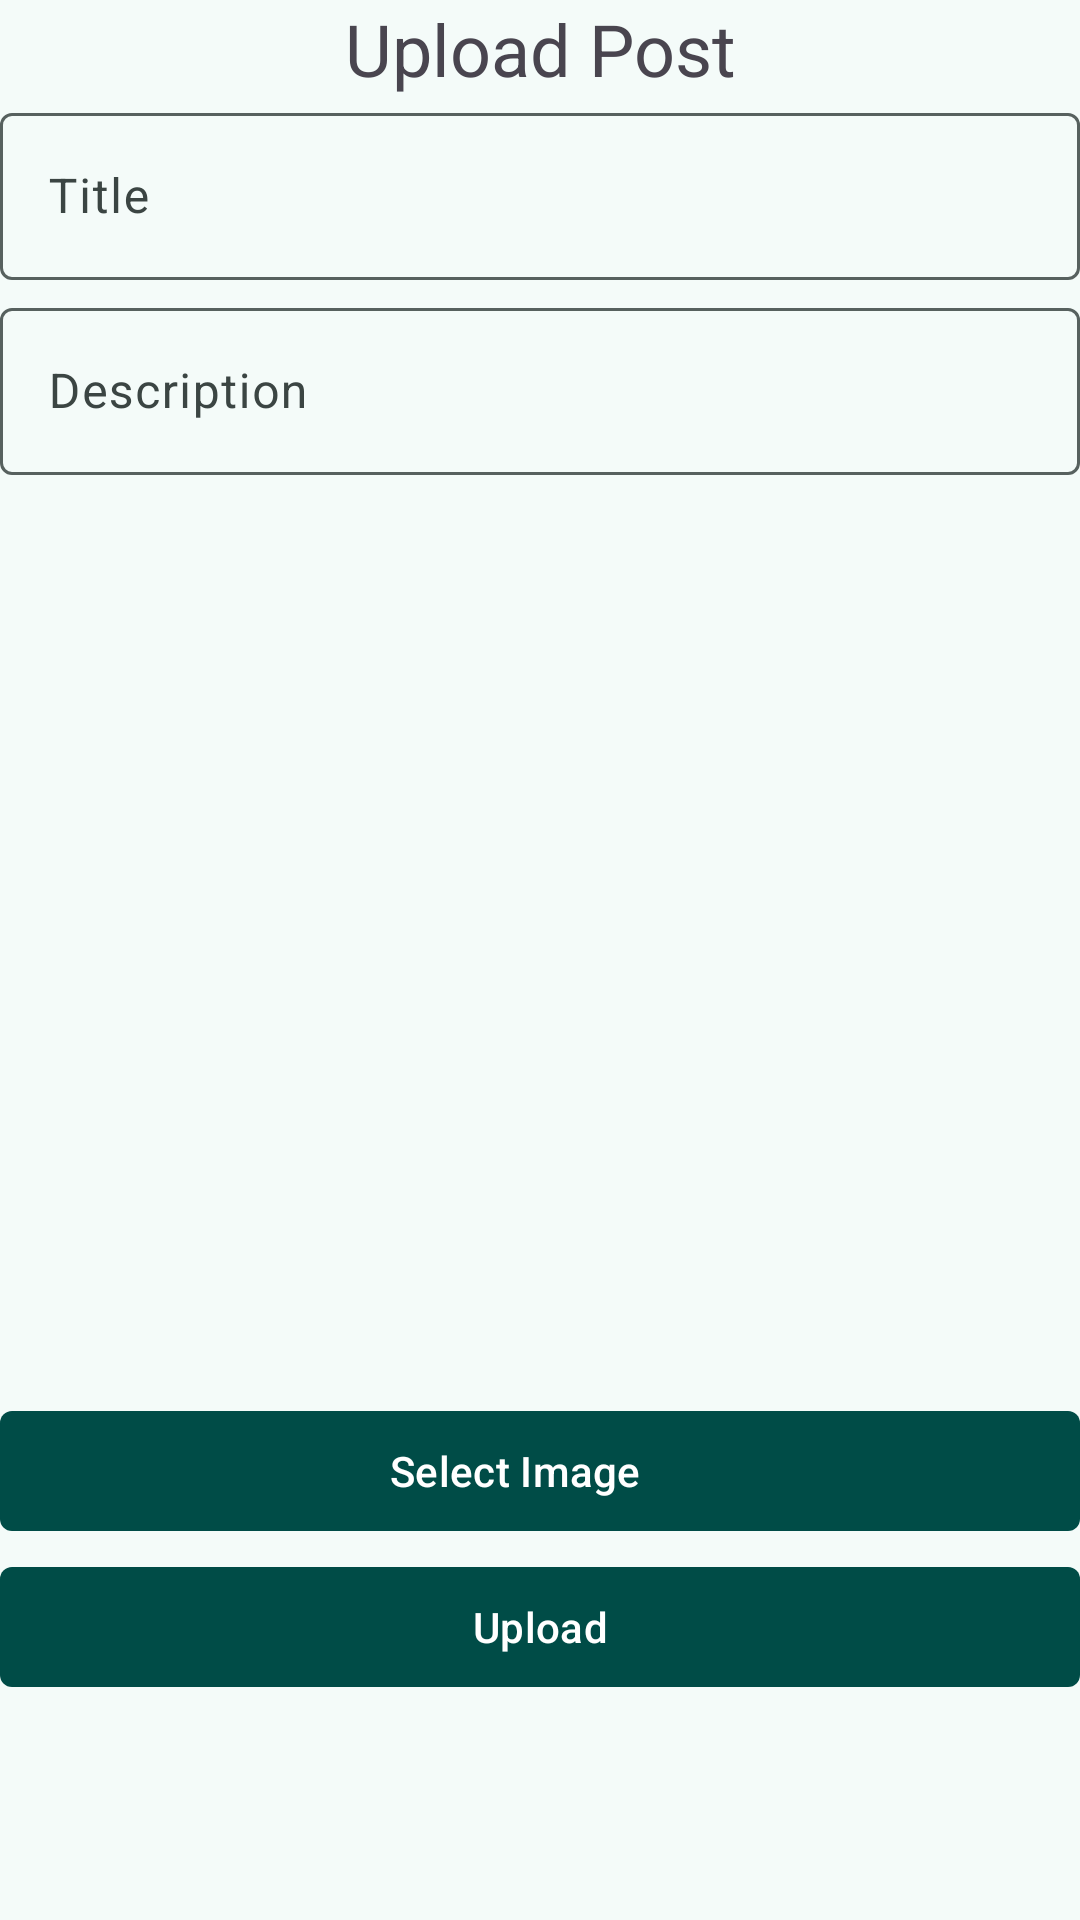

Android layout source for this screen:
<!-- AndroidManifest.xml: application theme ThemeOverlay.AppTheme.MediumContrast -->
<!-- res/layout/fragment_upload_post.xml -->
<?xml version="1.0" encoding="utf-8"?>
<LinearLayout xmlns:android="http://schemas.android.com/apk/res/android"
    xmlns:app="http://schemas.android.com/apk/res-auto"
    xmlns:tools="http://schemas.android.com/tools"
    android:layout_width="match_parent"
    android:layout_height="match_parent"
    android:layout_margin="16dp"
    android:orientation="vertical"
    tools:context=".UploadPostFragment">

    <com.google.android.material.textview.MaterialTextView
        android:layout_width="match_parent"
        android:layout_height="wrap_content"
        android:gravity="center"
        android:text="@string/upload_post"
        android:textSize="24sp" />

    <com.google.android.material.textfield.TextInputLayout
        android:layout_width="match_parent"
        android:layout_height="wrap_content">

        <com.google.android.material.textfield.TextInputEditText
            android:id="@+id/et_title"
            android:layout_width="match_parent"
            android:layout_height="wrap_content"
            android:hint="@string/title" />
    </com.google.android.material.textfield.TextInputLayout>

    <Space
        android:layout_width="match_parent"
        android:layout_height="4dp" />

    <com.google.android.material.textfield.TextInputLayout
        android:layout_width="match_parent"
        android:layout_height="wrap_content">

        <com.google.android.material.textfield.TextInputEditText
            android:id="@+id/et_desc"
            android:layout_width="match_parent"
            android:layout_height="wrap_content"
            android:hint="@string/description" />
    </com.google.android.material.textfield.TextInputLayout>

    <Space
        android:layout_width="match_parent"
        android:layout_height="4dp" />

    <ImageView
        android:id="@+id/iv_image"
        android:layout_width="match_parent"
        android:layout_height="300dp" />

    <Space
        android:layout_width="match_parent"
        android:layout_height="4dp" />


    <com.google.android.material.button.MaterialButton
        android:id="@+id/btn_select_image"
        android:layout_width="match_parent"
        android:layout_height="wrap_content"
        android:text="@string/select_image"
        app:cornerRadius="4dp" />

    <Space
        android:layout_width="match_parent"
        android:layout_height="4dp" />

    <com.google.android.material.button.MaterialButton
        android:id="@+id/btn_upload"
        android:layout_width="match_parent"
        android:layout_height="wrap_content"
        android:text="@string/upload"
        app:cornerRadius="4dp" />
</LinearLayout>
<!-- resources referenced by this layout -->
<resources>
  <string name="description">Description</string>
  <string name="select_image">Select Image\t\t\t</string>
  <string name="title">Title</string>
  <string name="upload">Upload</string>
  <string name="upload_post">Upload Post</string>
  <color name="md_theme_primary_mediumContrast">#004C47</color>
  <color name="md_theme_onPrimary_mediumContrast">#FFFFFF</color>
  <color name="md_theme_primaryContainer_mediumContrast">#26817B</color>
  <color name="md_theme_onPrimaryContainer_mediumContrast">#FFFFFF</color>
  <color name="md_theme_secondary_mediumContrast">#2E4745</color>
  <color name="md_theme_onSecondary_mediumContrast">#FFFFFF</color>
  <color name="md_theme_secondaryContainer_mediumContrast">#607A76</color>
  <color name="md_theme_onSecondaryContainer_mediumContrast">#FFFFFF</color>
  <color name="md_theme_tertiary_mediumContrast">#2C455D</color>
  <color name="md_theme_onTertiary_mediumContrast">#FFFFFF</color>
  <color name="md_theme_tertiaryContainer_mediumContrast">#5E7792</color>
  <color name="md_theme_onTertiaryContainer_mediumContrast">#FFFFFF</color>
  <color name="md_theme_error_mediumContrast">#8C0009</color>
  <color name="md_theme_onError_mediumContrast">#FFFFFF</color>
  <color name="md_theme_errorContainer_mediumContrast">#DA342E</color>
  <color name="md_theme_onErrorContainer_mediumContrast">#FFFFFF</color>
  <color name="md_theme_background_mediumContrast">#F4FBF9</color>
  <color name="md_theme_onBackground_mediumContrast">#161D1C</color>
  <color name="md_theme_surface_mediumContrast">#F4FBF9</color>
  <color name="md_theme_onSurface_mediumContrast">#161D1C</color>
  <color name="md_theme_surfaceVariant_mediumContrast">#DAE5E2</color>
  <color name="md_theme_onSurfaceVariant_mediumContrast">#3B4543</color>
  <color name="md_theme_outline_mediumContrast">#57615F</color>
  <color name="md_theme_outlineVariant_mediumContrast">#737D7B</color>
  <color name="md_theme_inverseSurface_mediumContrast">#2B3231</color>
  <color name="md_theme_inverseOnSurface_mediumContrast">#ECF2F0</color>
  <color name="md_theme_inversePrimary_mediumContrast">#81D5CD</color>
  <color name="md_theme_primaryFixed_mediumContrast">#26817B</color>
  <color name="md_theme_onPrimaryFixed_mediumContrast">#FFFFFF</color>
  <color name="md_theme_primaryFixedDim_mediumContrast">#006761</color>
  <color name="md_theme_onPrimaryFixedVariant_mediumContrast">#FFFFFF</color>
  <color name="md_theme_secondaryFixed_mediumContrast">#607A76</color>
  <color name="md_theme_onSecondaryFixed_mediumContrast">#FFFFFF</color>
  <color name="md_theme_secondaryFixedDim_mediumContrast">#47615E</color>
  <color name="md_theme_onSecondaryFixedVariant_mediumContrast">#FFFFFF</color>
  <color name="md_theme_tertiaryFixed_mediumContrast">#5E7792</color>
  <color name="md_theme_onTertiaryFixed_mediumContrast">#FFFFFF</color>
  <color name="md_theme_tertiaryFixedDim_mediumContrast">#455E78</color>
  <color name="md_theme_onTertiaryFixedVariant_mediumContrast">#FFFFFF</color>
  <color name="md_theme_surfaceDim_mediumContrast">#D5DBDA</color>
  <color name="md_theme_surfaceBright_mediumContrast">#F4FBF9</color>
  <color name="md_theme_surfaceContainerLowest_mediumContrast">#FFFFFF</color>
  <color name="md_theme_surfaceContainerLow_mediumContrast">#EFF5F3</color>
  <color name="md_theme_surfaceContainer_mediumContrast">#E9EFED</color>
  <color name="md_theme_surfaceContainerHigh_mediumContrast">#E3E9E8</color>
  <color name="md_theme_surfaceContainerHighest_mediumContrast">#DDE4E2</color>
</resources>
